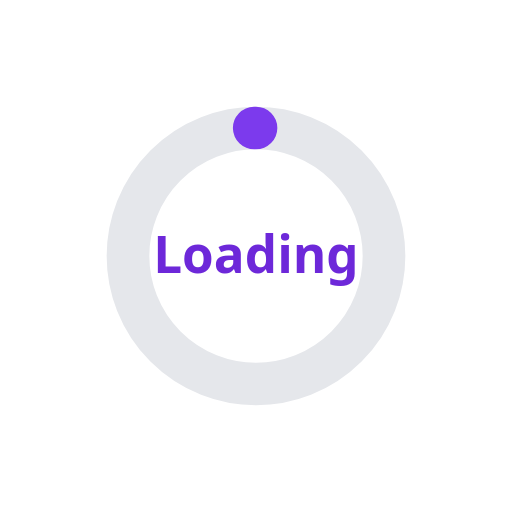
t = 0.00 s
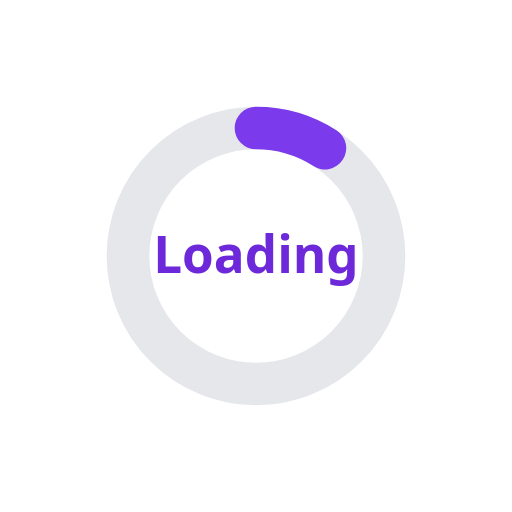
t = 0.25 s
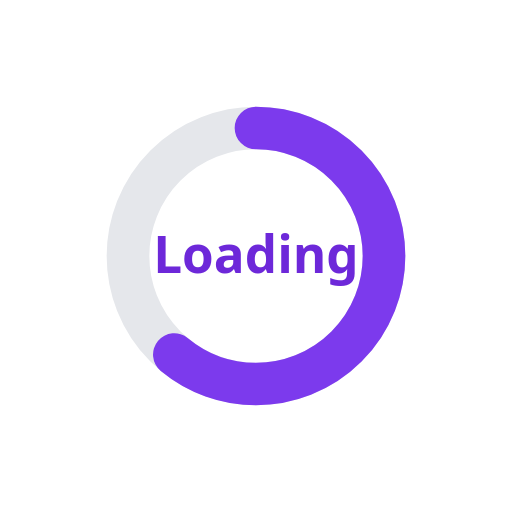
t = 0.75 s
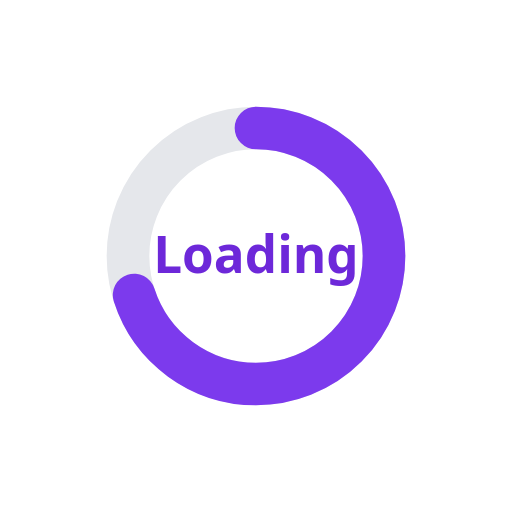
t = 1.00 s
t = 1.25 s: frame unchanged from t = 0.75 s, image omitted
t = 1.75 s: frame unchanged from t = 0.25 s, image omitted

The animated SVG that drew these frames (rendered in a browser with its animation timeline set to each time). Animation: 1 CSS @keyframes rule; one cycle of 2.00 s, repeats indefinitely.

<svg xmlns="http://www.w3.org/2000/svg" viewBox="0 0 120 120" width="240" height="240">
<style>
.bg{fill:none;stroke:#e5e7eb;stroke-width:10}
.fg{fill:none;stroke:#7c3aed;stroke-width:10;stroke-linecap:round;stroke-dasharray:188;stroke-dashoffset:188;transform:rotate(-90deg);transform-origin:60px 60px;animation:p 2s ease-in-out infinite}
@keyframes p{0%{stroke-dashoffset:188}50%{stroke-dashoffset:56}100%{stroke-dashoffset:188}}
.t{font:700 12px system-ui,sans-serif;fill:#6d28d9}
</style>
<rect width="120" height="120" rx="24" fill="#fff"/>
<circle class="bg" cx="60" cy="60" r="30"/>
<circle class="fg" cx="60" cy="60" r="30"/>
<text class="t" x="60" y="64" text-anchor="middle">Loading</text>
</svg>
